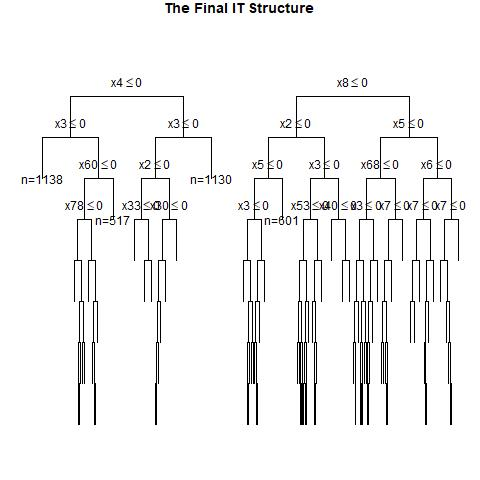

The file beside this chart, header and first rows:
, x1, x2, x3, x4, x5, x6, x7, x8, x9, x10, x11, x12, x13, x14, x15, x16, x17, x18, x19, x20, x21, x22, x23
1, 1, 0, 1, 0, 1, 1, 0, 1, 0, 0, 1, 1, 1, 1, 1, 0, 0, 0, 1, 0, 0, 1, 0
2, 1, 0, 1, 1, 0, 1, 1, 0, 1, 1, 1, 0, 0, 0, 1, 1, 0, 0, 1, 0, 1, 1, 1
3, 0, 0, 1, 1, 0, 1, 1, 0, 0, 0, 0, 1, 1, 0, 1, 1, 0, 1, 1, 0, 0, 0, 1
4, 1, 0, 0, 0, 1, 1, 1, 1, 1, 1, 1, 1, 1, 0, 0, 0, 0, 1, 0, 1, 0, 1, 0
5, 0, 0, 0, 0, 0, 0, 0, 1, 0, 1, 0, 0, 0, 1, 1, 1, 0, 0, 1, 0, 1, 1, 0
6, 1, 1, 0, 1, 1, 0, 1, 1, 0, 1, 0, 0, 0, 0, 0, 1, 0, 0, 0, 1, 0, 1, 1
7, 0, 1, 1, 1, 1, 1, 1, 1, 1, 1, 0, 0, 0, 1, 0, 0, 1, 1, 0, 0, 0, 1, 1
8, 1, 1, 1, 1, 1, 1, 1, 0, 0, 0, 0, 0, 0, 1, 0, 1, 1, 1, 0, 1, 0, 0, 0
9, 1, 1, 0, 0, 0, 0, 1, 1, 0, 0, 0, 1, 1, 1, 1, 1, 0, 1, 0, 1, 0, 1, 1
10, 1, 0, 0, 0, 1, 0, 1, 0, 0, 0, 1, 1, 0, 0, 1, 0, 1, 1, 1, 1, 1, 0, 1
11, 1, 1, 0, 1, 1, 1, 0, 0, 0, 0, 0, 1, 1, 1, 1, 1, 1, 0, 0, 0, 1, 1, 1
12, 1, 1, 1, 0, 0, 0, 1, 1, 1, 1, 0, 1, 0, 0, 1, 1, 1, 0, 1, 1, 1, 1, 0
13, 1, 0, 0, 0, 1, 1, 1, 1, 0, 1, 1, 1, 1, 1, 1, 0, 1, 0, 1, 0, 0, 1, 0
14, 1, 1, 1, 0, 1, 0, 1, 1, 0, 0, 1, 1, 0, 1, 0, 0, 0, 0, 0, 0, 0, 0, 0
15, 0, 0, 1, 1, 1, 0, 0, 1, 0, 1, 0, 1, 0, 1, 0, 1, 1, 1, 1, 1, 1, 0, 1
16, 0, 1, 1, 0, 0, 0, 0, 0, 0, 1, 1, 0, 0, 0, 0, 1, 1, 1, 0, 1, 0, 1, 1
17, 0, 1, 1, 0, 0, 0, 1, 1, 1, 1, 0, 0, 0, 0, 0, 0, 0, 1, 1, 0, 1, 1, 1
18, 0, 0, 1, 1, 0, 0, 0, 0, 0, 0, 0, 0, 0, 0, 0, 0, 0, 0, 0, 0, 1, 1, 1
19, 1, 0, 1, 1, 1, 1, 0, 0, 1, 0, 0, 0, 1, 1, 0, 1, 1, 0, 1, 0, 0, 0, 1
20, 0, 0, 1, 0, 0, 0, 1, 1, 0, 1, 0, 0, 0, 0, 1, 0, 0, 1, 1, 0, 0, 0, 0
21, 0, 0, 1, 0, 1, 1, 0, 1, 1, 1, 0, 0, 1, 0, 1, 0, 1, 1, 1, 1, 1, 0, 1
22, 1, 0, 1, 1, 1, 0, 0, 1, 1, 1, 0, 1, 1, 0, 1, 0, 1, 1, 0, 0, 1, 1, 0
23, 0, 0, 1, 1, 0, 0, 0, 1, 1, 1, 1, 1, 1, 1, 0, 0, 1, 1, 0, 0, 0, 0, 0
24, 1, 1, 0, 1, 1, 0, 1, 1, 1, 1, 0, 1, 0, 0, 1, 0, 1, 1, 0, 1, 1, 1, 0
25, 0, 1, 1, 0, 0, 0, 0, 0, 1, 1, 1, 1, 1, 0, 1, 1, 1, 1, 0, 0, 0, 0, 0
26, 1, 1, 1, 1, 1, 0, 0, 0, 0, 1, 0, 0, 1, 0, 0, 0, 0, 0, 0, 0, 0, 1, 0
27, 0, 0, 0, 1, 0, 1, 1, 1, 1, 1, 1, 1, 1, 1, 1, 0, 1, 1, 0, 1, 1, 1, 0
28, 0, 1, 0, 1, 1, 1, 1, 0, 1, 0, 0, 0, 1, 0, 0, 0, 1, 1, 1, 1, 0, 0, 0
29, 0, 0, 0, 1, 0, 0, 0, 1, 0, 0, 1, 0, 0, 0, 1, 0, 0, 0, 0, 0, 1, 1, 0
30, 0, 1, 1, 0, 0, 1, 0, 0, 0, 0, 0, 0, 0, 1, 1, 1, 0, 1, 0, 1, 0, 1, 0
31, 0, 1, 1, 0, 0, 0, 0, 0, 1, 1, 1, 0, 1, 1, 1, 1, 0, 0, 1, 1, 0, 0, 1
32, 1, 0, 0, 1, 0, 1, 1, 1, 0, 1, 1, 1, 1, 1, 0, 0, 0, 0, 0, 1, 1, 0, 1
33, 0, 1, 0, 1, 1, 0, 0, 1, 1, 1, 0, 0, 0, 0, 1, 0, 1, 1, 1, 0, 0, 1, 0
34, 1, 0, 1, 0, 1, 0, 1, 1, 0, 1, 1, 0, 0, 1, 0, 1, 1, 1, 0, 1, 1, 0, 0
35, 0, 0, 1, 0, 1, 0, 1, 0, 0, 1, 1, 1, 0, 1, 1, 0, 1, 0, 1, 0, 0, 1, 0
36, 0, 0, 1, 0, 0, 0, 1, 0, 1, 1, 0, 1, 1, 0, 1, 0, 0, 0, 1, 0, 1, 0, 1
37, 0, 1, 1, 1, 0, 1, 0, 1, 0, 0, 1, 1, 1, 0, 0, 1, 1, 0, 1, 0, 1, 1, 1
38, 1, 0, 0, 1, 0, 1, 0, 0, 0, 1, 0, 0, 0, 1, 1, 0, 1, 1, 1, 0, 1, 0, 1
39, 1, 1, 1, 1, 1, 1, 1, 0, 0, 1, 1, 0, 0, 1, 1, 0, 1, 1, 1, 0, 0, 1, 0
40, 1, 0, 0, 1, 1, 0, 1, 0, 0, 0, 0, 0, 0, 1, 1, 1, 0, 1, 0, 1, 0, 1, 0
41, 0, 0, 1, 0, 1, 1, 0, 0, 1, 1, 0, 1, 0, 0, 1, 1, 0, 1, 1, 0, 1, 1, 0
42, 1, 1, 1, 0, 1, 0, 0, 1, 0, 0, 0, 0, 0, 1, 0, 0, 0, 1, 0, 0, 0, 0, 1
43, 0, 1, 0, 0, 1, 0, 1, 0, 1, 0, 1, 1, 1, 1, 0, 0, 0, 1, 1, 1, 1, 0, 0
44, 1, 1, 1, 1, 1, 1, 1, 0, 0, 0, 1, 1, 0, 1, 0, 0, 0, 0, 0, 1, 0, 0, 1
45, 1, 1, 1, 1, 0, 0, 0, 0, 0, 1, 0, 1, 0, 1, 1, 0, 1, 0, 1, 0, 1, 1, 1
46, 0, 1, 0, 1, 0, 1, 0, 1, 0, 0, 1, 1, 0, 0, 1, 1, 0, 0, 1, 1, 1, 1, 0
47, 0, 1, 1, 0, 1, 1, 1, 0, 1, 1, 0, 0, 1, 1, 0, 0, 1, 1, 1, 1, 1, 0, 0
48, 0, 1, 0, 0, 0, 0, 1, 0, 1, 1, 0, 1, 1, 0, 0, 1, 0, 0, 1, 1, 1, 1, 0
49, 0, 0, 1, 0, 1, 0, 1, 1, 0, 1, 1, 1, 1, 1, 1, 1, 0, 0, 0, 0, 0, 0, 1
50, 1, 0, 1, 1, 0, 0, 0, 0, 1, 0, 0, 0, 1, 0, 1, 0, 1, 0, 1, 0, 1, 0, 0
51, 1, 0, 1, 1, 0, 0, 1, 0, 1, 0, 0, 1, 0, 1, 1, 0, 1, 1, 0, 0, 1, 1, 1
52, 1, 0, 1, 1, 0, 0, 0, 0, 1, 0, 1, 1, 0, 1, 0, 0, 1, 0, 0, 1, 1, 1, 0
53, 1, 1, 0, 0, 1, 1, 0, 1, 0, 0, 0, 0, 1, 1, 0, 0, 1, 0, 1, 0, 0, 1, 0
54, 0, 0, 0, 0, 0, 1, 1, 1, 0, 1, 0, 0, 0, 1, 1, 1, 1, 0, 1, 0, 1, 1, 0
55, 1, 0, 1, 1, 1, 0, 0, 1, 1, 0, 0, 1, 1, 0, 0, 0, 1, 0, 1, 1, 0, 0, 1
56, 0, 1, 0, 0, 1, 1, 0, 0, 0, 1, 0, 1, 1, 0, 0, 1, 0, 1, 0, 0, 0, 0, 0
57, 0, 0, 0, 1, 0, 0, 0, 1, 0, 1, 0, 1, 0, 1, 1, 0, 1, 0, 0, 0, 1, 0, 0
58, 0, 1, 1, 0, 1, 1, 0, 0, 0, 1, 0, 1, 1, 0, 1, 1, 0, 1, 1, 1, 1, 1, 1
59, 0, 1, 0, 1, 1, 0, 0, 1, 0, 0, 0, 0, 0, 1, 0, 0, 1, 0, 1, 1, 1, 0, 0
60, 1, 0, 1, 1, 0, 1, 0, 0, 1, 1, 0, 1, 0, 0, 0, 0, 0, 1, 1, 1, 0, 0, 0
... 940 more rows
